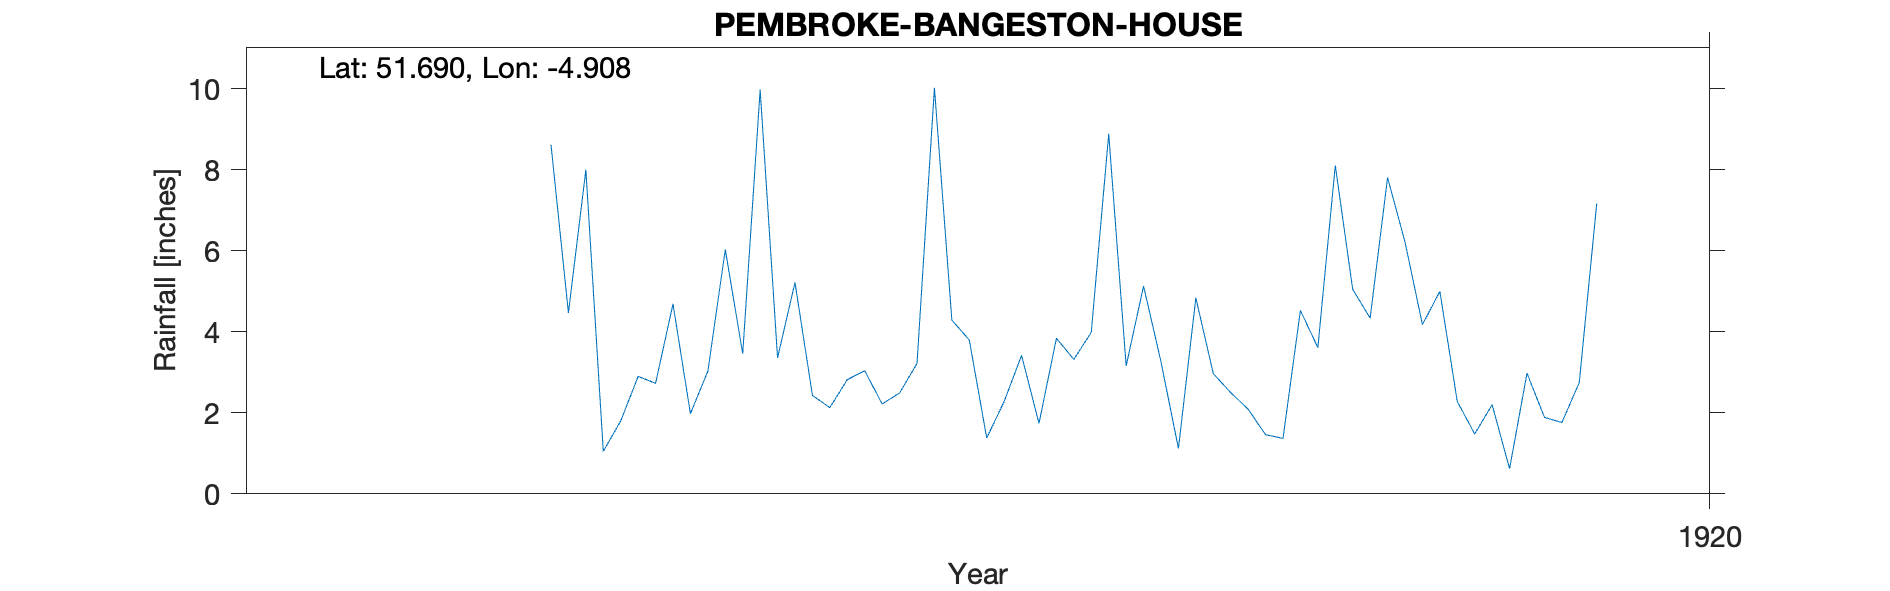

The file beside this chart, header and first rows:
PEMBROKE-BANGESTON-HOUSE, , , , , , , , , , 
Grid ref, SM991030, Long, -4.908, Lat, 51.69, Elevation, 40, ft, , 
Station no, RR8808, , , , , , , , , 
, 1910, 1911, 1912, 1913, 1914, 1915, 1916, 1917, 1918, 1919
January, , , , , , 4.47, 3.36, 1.38, 4.84, 6.22
February, , , , , , 8, 5.22, 2.28, 2.97, 4.18
March, , , , , , 1.05, 2.43, 3.42, 2.5, 5
April, , , , , , 1.8, 2.13, 1.74, 2.09, 2.28
May, , , , , , 2.9, 2.82, 3.84, 1.46, 1.48
June, , , , , , 2.73, 3.04, 3.32, 1.37, 2.2
July, , , , , , 4.69, 2.22, 3.99, 4.53, 0.62
August, , , , , , 1.98, 2.49, 8.89, 3.61, 2.98
September, , , , , , 3.03, 3.22, 3.16, 8.11, 1.89
October, , , , , , 6.03, 10.03, 5.13, 5.05, 1.76
November, , , , , , 3.46, 4.29, 3.26, 4.34, 2.75
December, , , , , 8.62, 9.98, 3.8, 1.12, 7.81, 7.17
Total, , , , , , 50.12, 45.05, 41.53, 48.68, 38.53
1919 Total IDR, , , , , , , , , , 
